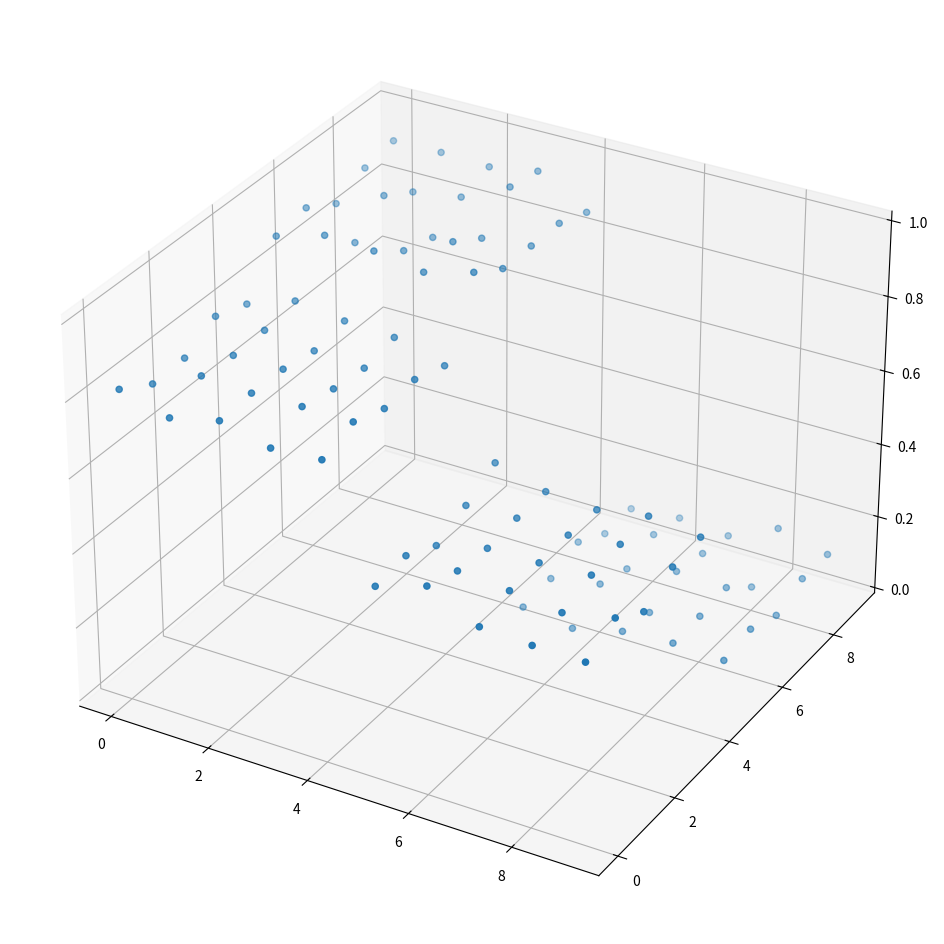

This chart was generated by the following Python code: (Note: this script raises an exception after producing the figure.)
import numpy as np
import matplotlib.pyplot as plt
import pandas as pd


values = np.random.uniform(0, 1, (10, 10))
values[:5, :5] = 0.8
values[:5, 5:] = 0.9
values[5:, :5] = 0.5
values[5:, 5:] = 0.1

values += np.random.normal(0, 0.025, values.shape)

indices = list(np.ndindex(values.shape))
xs = np.asarray([i for i, _ in indices])
ys = np.asarray([j for _, j in indices])

fig = plt.figure(figsize=(12, 12))
ax = fig.add_subplot(projection='3d')
ax.scatter(xs, ys, values.flatten())
plt.show()

df = pd.DataFrame({'x': xs / 10.0, 'y': ys / 10.0, 'value': values.flatten()})
df.to_csv('data/treedata.csv', index=False)
